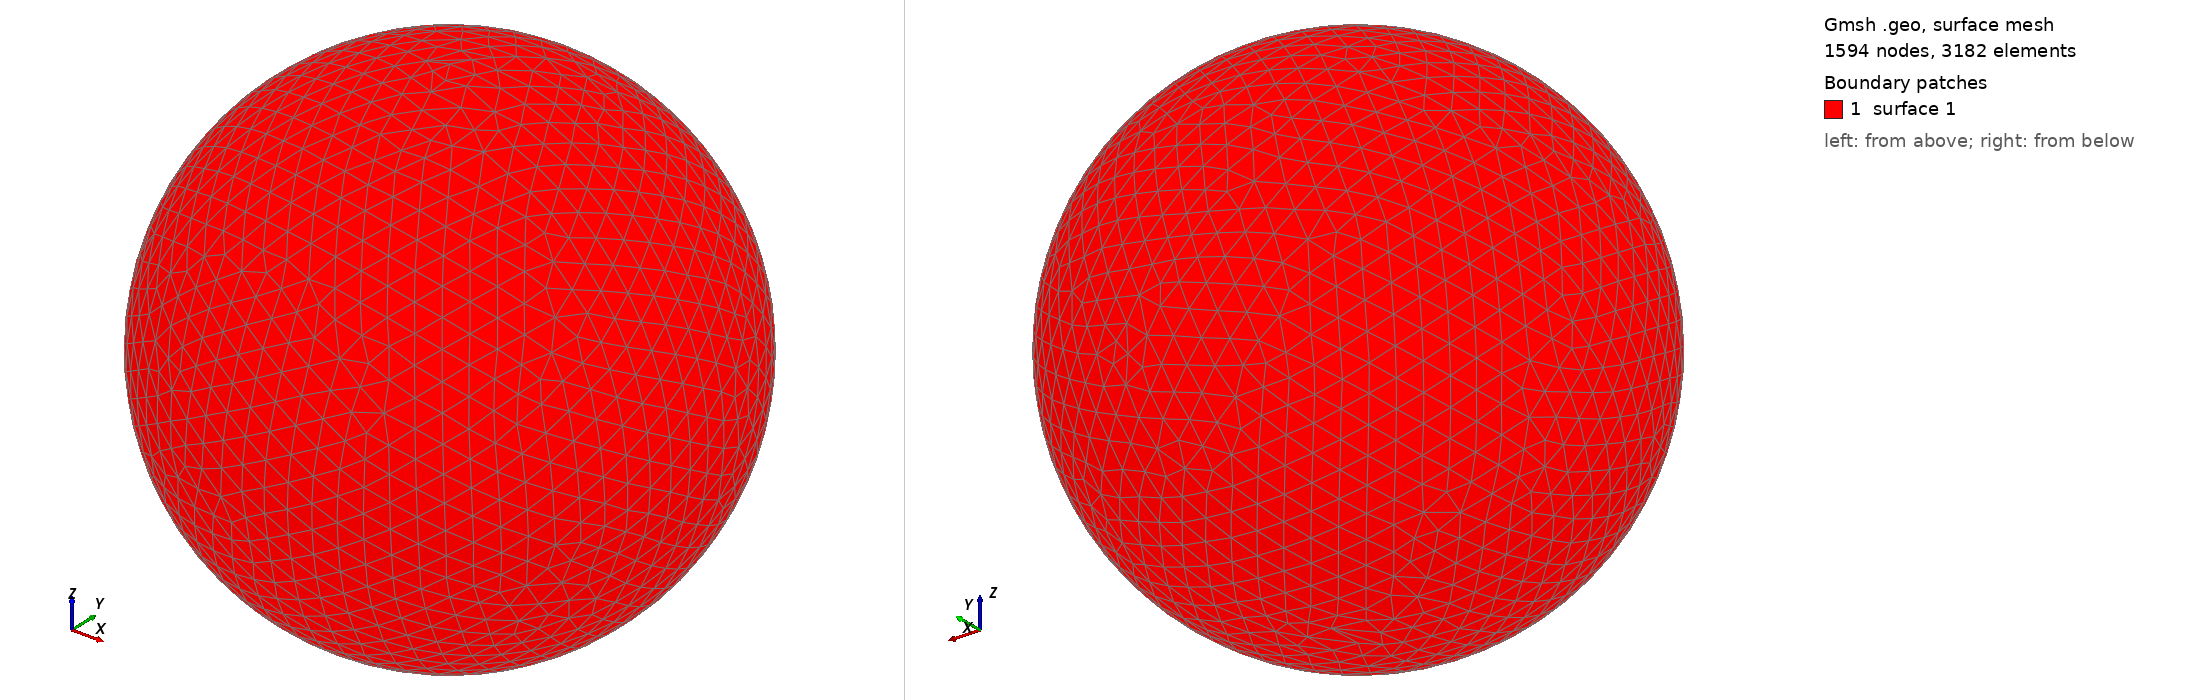

Gmsh geometry script, surface-meshed: 1594 nodes, 3182 surface elements. Boundary patches (legend numbers): 1 surface 1. Left view from above one corner, right view from below the opposite corner. The script declares no physical surfaces, so the legend lists its geometric surfaces. The drawing asked Gmsh for element sizes between 1% and 20% of the model's largest extent; the script's own settings can give other sizes.

=== shot0539.geo (drawn) ===
SetFactory("OpenCASCADE");
Point(1) = {0,0,0,0};
Sphere(1) = {0,0,0,0.00584200};
MeshSize{ PointsOf{ Surface{:}; } } = 0.000584200;
Mesh.ElementOrder=1;
Mesh.Format=39;
